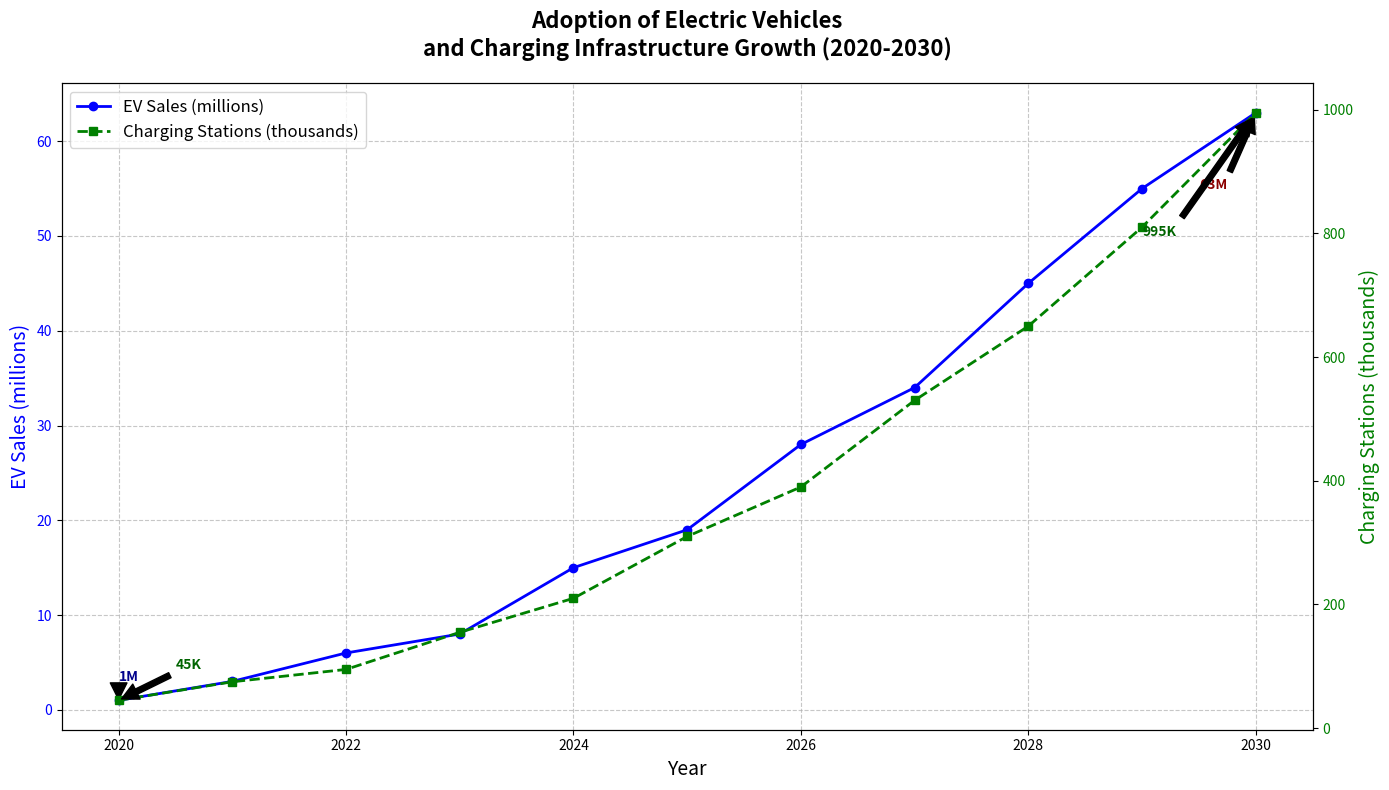

Here is the Python script that generated this plot:
import matplotlib.pyplot as plt
import numpy as np

# Define time periods (years)
years = np.arange(2020, 2031)

# Artificially modified data representing the growth in the adoption of electric vehicles (EVs)
ev_sales = [1, 3, 6, 8, 15, 19, 28, 34, 45, 55, 63]  # Slightly altered in millions
charging_stations = [45, 75, 95, 155, 210, 310, 390, 530, 650, 810, 995]  # Slightly altered in thousands

# Create the figure and axis
fig, ax1 = plt.subplots(figsize=(14, 8))

# Plot EV sales data
ax1.plot(years, ev_sales, color='blue', marker='o', linewidth=2, label='EV Sales (millions)')

# Set title and labels for the first plot
ax1.set_title("Adoption of Electric Vehicles\nand Charging Infrastructure Growth (2020-2030)", fontsize=16, fontweight='bold', pad=20)
ax1.set_xlabel("Year", fontsize=14)
ax1.set_ylabel("EV Sales (millions)", fontsize=14, color='blue')
ax1.tick_params(axis='y', labelcolor='blue')

# Add secondary y-axis for charging station count data
ax2 = ax1.twinx()
ax2.plot(years, charging_stations, color='green', marker='s', linestyle='--', linewidth=2, label='Charging Stations (thousands)')
ax2.set_ylabel("Charging Stations (thousands)", fontsize=14, color='green')
ax2.tick_params(axis='y', labelcolor='green')

# Add grid and legend
ax1.grid(True, linestyle='--', alpha=0.7)
lines_1, labels_1 = ax1.get_legend_handles_labels()
lines_2, labels_2 = ax2.get_legend_handles_labels()
ax1.legend(lines_1 + lines_2, labels_1 + labels_2, loc='upper left', fontsize=12)

# Annotate significant data points
ax1.annotate(f'{ev_sales[0]}M', xy=(2020, ev_sales[0]), xytext=(2020, ev_sales[0] + 2),
             arrowprops=dict(facecolor='black', shrink=0.05),
             fontsize=10, fontweight='bold', color='darkblue')

ax1.annotate(f'{ev_sales[-1]}M', xy=(2030, ev_sales[-1]), xytext=(2029.5, ev_sales[-1] - 8),
             arrowprops=dict(facecolor='black', shrink=0.05),
             fontsize=10, fontweight='bold', color='darkred')

ax2.annotate(f'{charging_stations[0]}K', xy=(2020, charging_stations[0]), xytext=(2020.5, charging_stations[0] + 50),
             arrowprops=dict(facecolor='black', shrink=0.05),
             fontsize=10, fontweight='bold', color='darkgreen')

ax2.annotate(f'{charging_stations[-1]}K', xy=(2030, charging_stations[-1]), xytext=(2029, charging_stations[-1] - 200),
             arrowprops=dict(facecolor='black', shrink=0.05),
             fontsize=10, fontweight='bold', color='darkgreen')

# Automatically adjust layout to prevent overlap
plt.tight_layout()

# Display the plot
plt.show()
